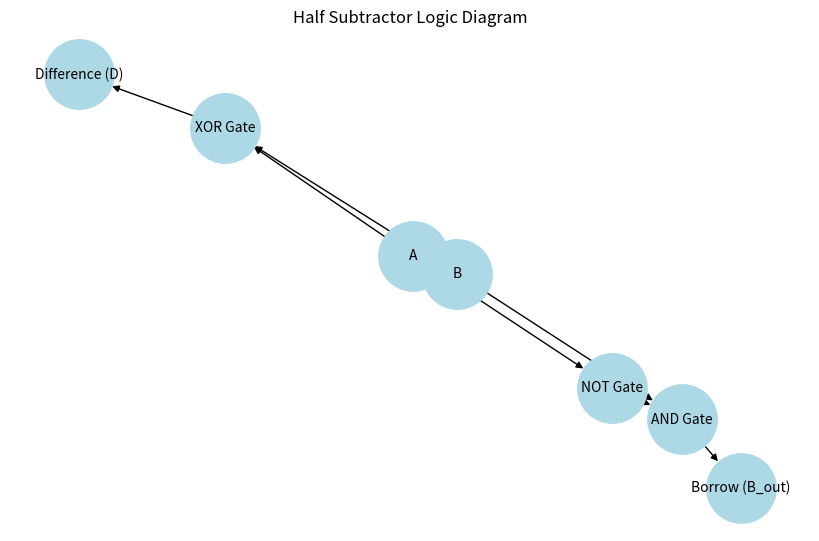
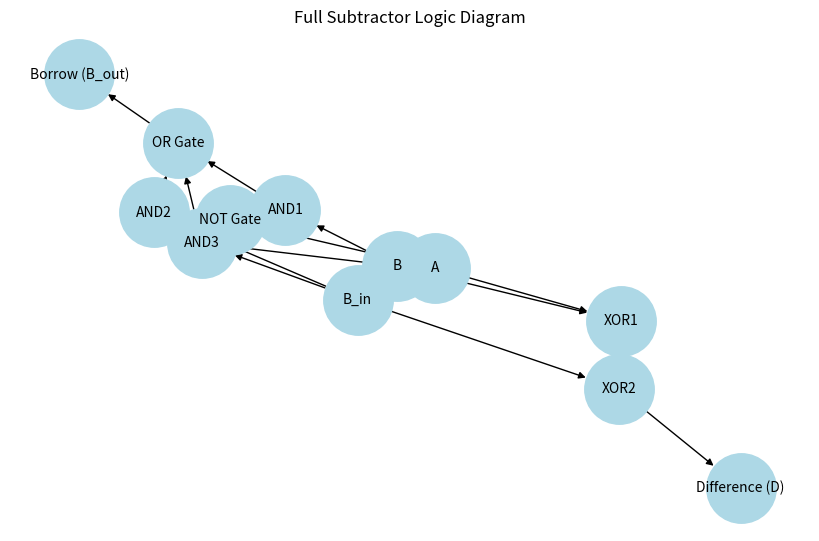

Write the Python code that produced these figures, in order.
import itertools
import matplotlib.pyplot as plt
import networkx as nx

# --- Half Subtractor ---
def half_subtractor(A, B):
    D = A ^ B
    B_out = (not A) and B
    return int(D), int(B_out)

# --- Full Subtractor ---
def full_subtractor(A, B, B_in):
    D = A ^ B ^ B_in
    B_out = ((not A) and (B or B_in)) or (B and B_in)
    return int(D), int(B_out)

# --- Display Truth Tables ---
print("HALF SUBTRACTOR")
print("A B | D B_out")
for A, B in itertools.product([0,1],[0,1]):
    D, B_out = half_subtractor(A, B)
    print(f"{A} {B} | {D} {B_out}")

print("\nFULL SUBTRACTOR")
print("A B Bin | D Bout")
for A, B, B_in in itertools.product([0,1],[0,1],[0,1]):
    D, B_out = full_subtractor(A, B, B_in)
    print(f"{A} {B}  {B_in}  | {D}  {B_out}")

# --- Logic Diagram using networkx ---
def draw_logic_diagram(title, connections):
    G = nx.DiGraph()
    for src, dst in connections:
        G.add_edge(src, dst)

    plt.figure(figsize=(8,5))
    pos = nx.spring_layout(G, seed=42)
    nx.draw(G, pos, with_labels=True, node_color="lightblue", node_size=2500, font_size=10)
    plt.title(title)
    plt.show()

# Half Subtractor Diagram
half_connections = [
    ("A", "XOR Gate"), ("B", "XOR Gate"),
    ("A", "NOT Gate"), ("NOT Gate", "AND Gate"),
    ("B", "AND Gate"),
    ("XOR Gate", "Difference (D)"),
    ("AND Gate", "Borrow (B_out)")
]
draw_logic_diagram("Half Subtractor Logic Diagram", half_connections)

# Full Subtractor Diagram
full_connections = [
    ("A", "XOR1"), ("B", "XOR1"),
    ("XOR1", "XOR2"), ("B_in", "XOR2"),
    ("A", "NOT Gate"),
    ("NOT Gate", "AND1"), ("B", "AND1"),
    ("NOT Gate", "AND2"), ("B_in", "AND2"),
    ("B", "AND3"), ("B_in", "AND3"),
    ("AND1", "OR Gate"), ("AND2", "OR Gate"), ("AND3", "OR Gate"),
    ("XOR2", "Difference (D)"),
    ("OR Gate", "Borrow (B_out)")
]
draw_logic_diagram("Full Subtractor Logic Diagram", full_connections)
